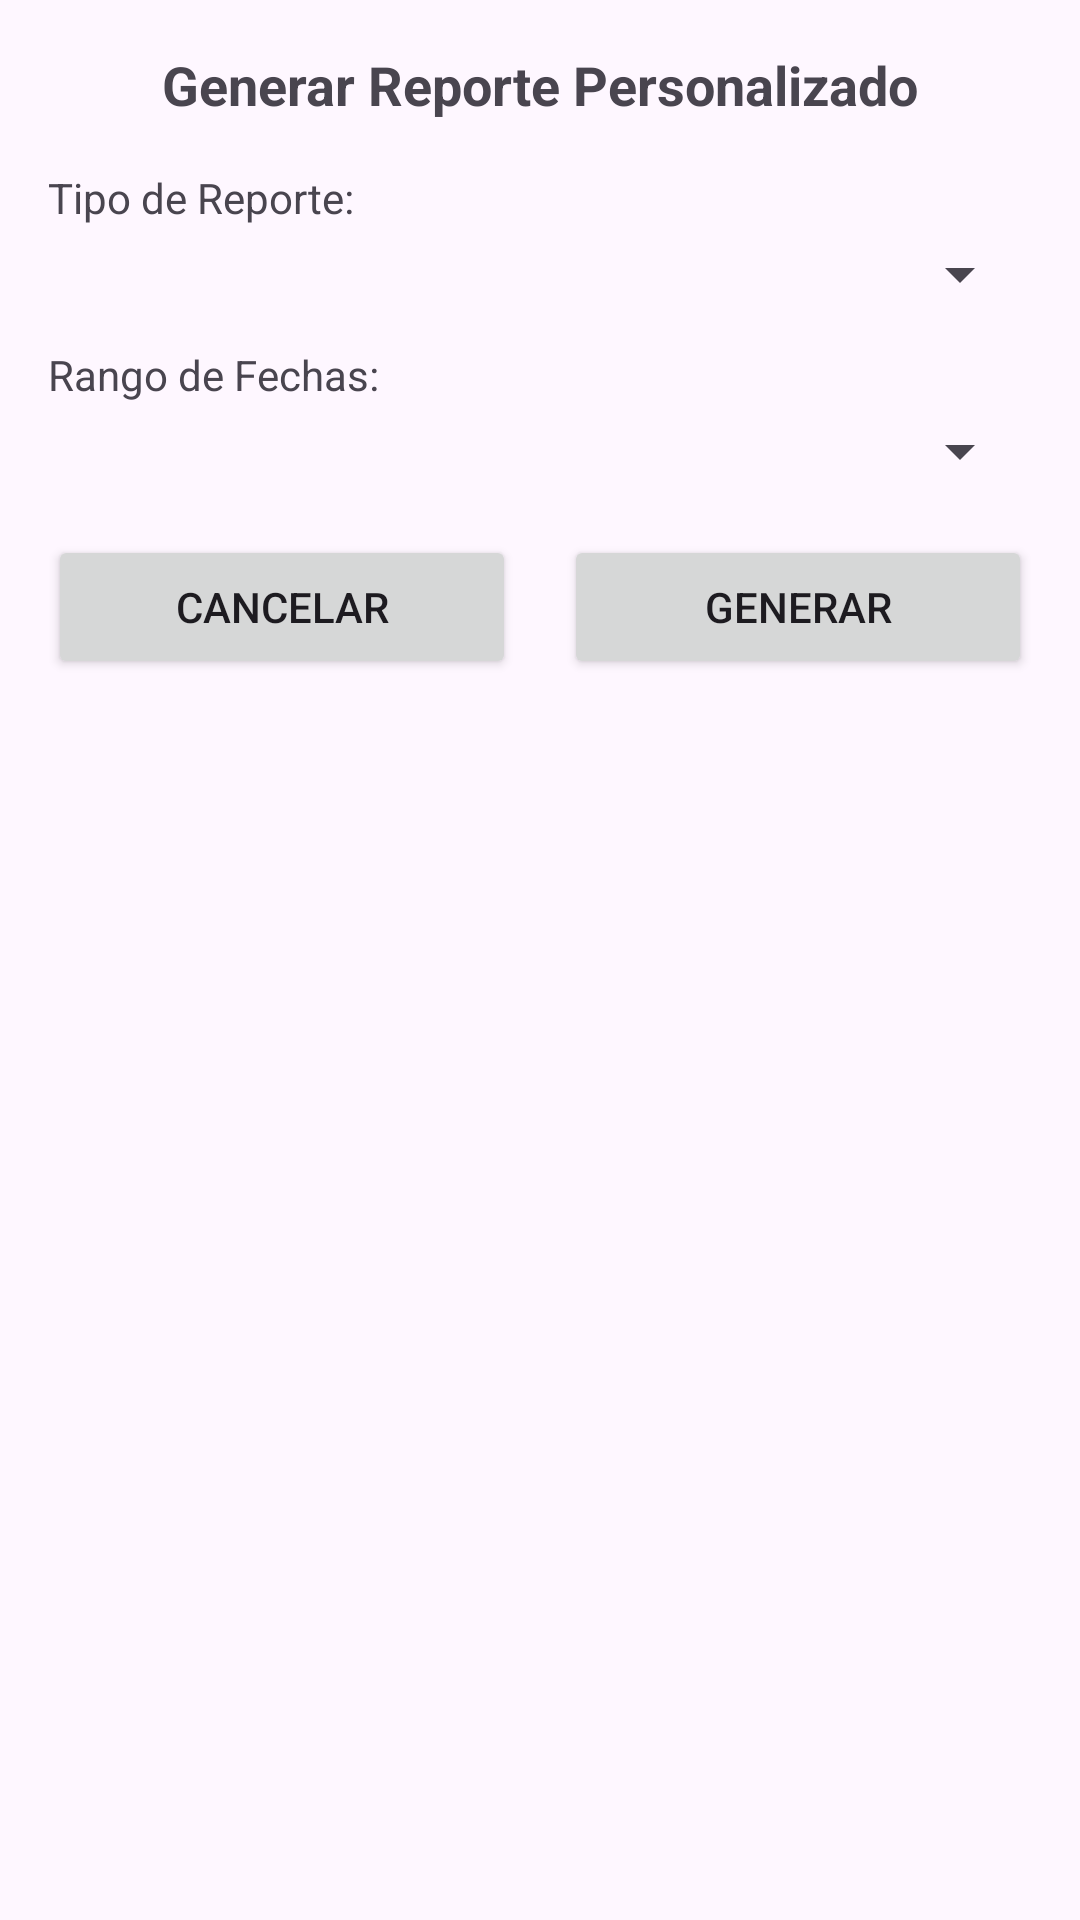

Here is an Android app screen rendered from its layout file. Give the layout XML and the strings, colors and styles it references.
<!-- AndroidManifest.xml: application theme Theme.InventariosTareas -->
<!-- res/layout/dialog_generar_reporte.xml -->
<?xml version="1.0" encoding="utf-8"?>
<LinearLayout xmlns:android="http://schemas.android.com/apk/res/android"
    android:layout_width="match_parent"
    android:layout_height="wrap_content"
    android:orientation="vertical"
    android:padding="16dp">

    <TextView
        android:layout_width="match_parent"
        android:layout_height="wrap_content"
        android:text="Generar Reporte Personalizado"
        android:textSize="18sp"
        android:textStyle="bold"
        android:gravity="center"
        android:layout_marginBottom="16dp"/>

    <TextView
        android:layout_width="match_parent"
        android:layout_height="wrap_content"
        android:text="Tipo de Reporte:"
        android:textSize="14sp"
        android:layout_marginBottom="4dp"/>

    <Spinner
        android:id="@+id/spinnerTipoReporte"
        android:layout_width="match_parent"
        android:layout_height="wrap_content"
        android:layout_marginBottom="12dp"/>

    <TextView
        android:layout_width="match_parent"
        android:layout_height="wrap_content"
        android:text="Rango de Fechas:"
        android:textSize="14sp"
        android:layout_marginBottom="4dp"/>

    <Spinner
        android:id="@+id/spinnerRangoFecha"
        android:layout_width="match_parent"
        android:layout_height="wrap_content"
        android:layout_marginBottom="16dp"/>

    <LinearLayout
        android:layout_width="match_parent"
        android:layout_height="wrap_content"
        android:orientation="horizontal"
        android:gravity="center">

        <Button
            android:id="@+id/btnCancelarReporte"
            android:layout_width="0dp"
            android:layout_height="wrap_content"
            android:layout_weight="1"
            android:text="Cancelar"
            android:layout_marginEnd="8dp"/>

        <Button
            android:id="@+id/btnGenerarReporteDialog"
            android:layout_width="0dp"
            android:layout_height="wrap_content"
            android:layout_weight="1"
            android:text="Generar"
            android:layout_marginStart="8dp"/>

    </LinearLayout>

</LinearLayout>
<!-- resources referenced by this layout -->
<resources>
  <style name="Theme.InventariosTareas" parent="Base.Theme.InventariosTareas" />
  <style name="Base.Theme.InventariosTareas" parent="Theme.Material3.DayNight.NoActionBar">
          
          
      </style>
</resources>
